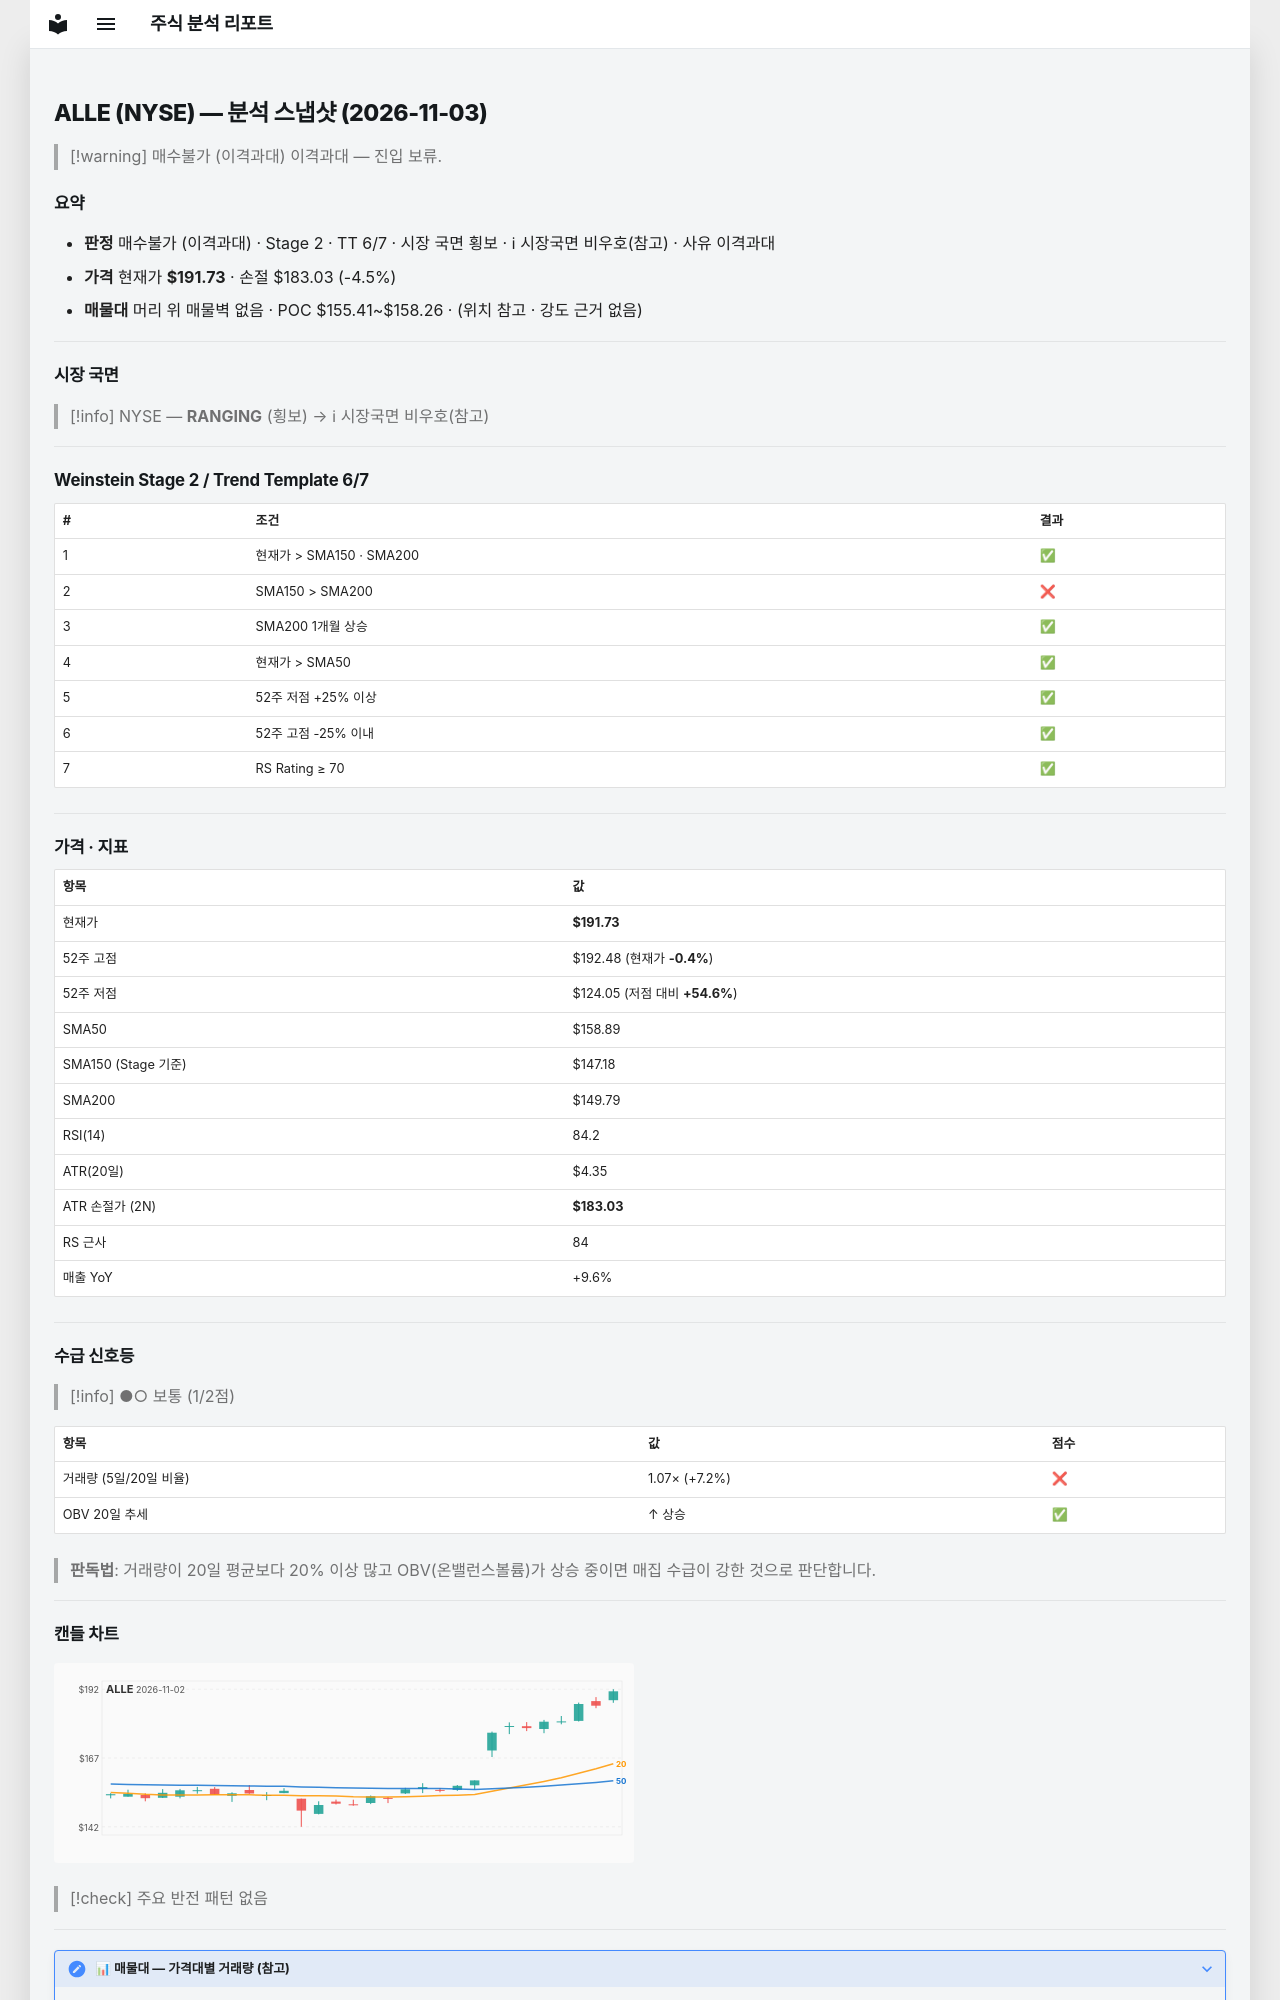

repository: soloandco/stock-reports · page: snapshots/ALLE-2026-11-03/index.html · generator: mkdocs

---
type: analysis-snapshot
title: ALLE 분석 스냅샷
ticker: ALLE
market: NYSE
created: 2026-11-03
updated: 2026-11-03
bar-date: 2026-11-02
verdict: 매수불가
verdict-reason: 이격과대
sma50-gap-pct: 20.7
weekly-position: 신고가영역
stage: 2
trend-template-score: 6
tt-max: 7
ma-set: sma-50-150-200
price: 191.72999572753906
stop-price: 183.0283359734249
market-regime: RANGING
supply-demand-score: 1/2
supply-demand-label: 보통
status: tracking
tags:
  - stock-agent
  - watchlist
  - ALLE
  - analysis
related:
  - "[[analysis-template]]"
---

# ALLE (NYSE) — 분석 스냅샷 (2026-11-03)

> [!warning] 매수불가 (이격과대)
> 이격과대 — 진입 보류.

## 요약

- **판정** 매수불가 (이격과대) · Stage 2 · TT 6/7 · 시장 국면 횡보 · ℹ 시장국면 비우호(참고) · 사유 이격과대
- **가격** 현재가 **$191.73** · 손절 $183.03 (-4.5%)
- **매물대** 머리 위 매물벽 없음 · POC $155.41~$158.26 · (위치 참고 · 강도 근거 없음)

---

## 시장 국면

> [!info] NYSE — **RANGING** (횡보) → ℹ 시장국면 비우호(참고)

---

## Weinstein Stage 2 / Trend Template 6/7

| # | 조건 | 결과 |
|---|------|------|
| 1 | 현재가 > SMA150 · SMA200 | ✅ |
| 2 | SMA150 > SMA200 | ❌ |
| 3 | SMA200 1개월 상승 | ✅ |
| 4 | 현재가 > SMA50 | ✅ |
| 5 | 52주 저점 +25% 이상 | ✅ |
| 6 | 52주 고점 -25% 이내 | ✅ |
| 7 | RS Rating ≥ 70 | ✅ |

---

## 가격 · 지표

| 항목 | 값 |
|------|---|
| 현재가 | **$191.73** |
| 52주 고점 | $192.48 (현재가 **-0.4%**) |
| 52주 저점 | $124.05 (저점 대비 **+54.6%**) |
| SMA50 | $158.89 |
| SMA150 (Stage 기준) | $147.18 |
| SMA200 | $149.79 |
| RSI(14) | 84.2 |
| ATR(20일) | $4.35 |
| ATR 손절가 (2N) | **$183.03** |
| RS 근사 | 84 |
| 매출 YoY | +9.6% |

---
## 수급 신호등

> [!info] ●○ 보통 (1/2점)

| 항목 | 값 | 점수 |
|------|------|------|
| 거래량 (5일/20일 비율) | 1.07× (+7.2%) | ❌ |
| OBV 20일 추세 | ↑ 상승 | ✅ |

> **판독법**: 거래량이 20일 평균보다 20% 이상 많고 OBV(온밸런스볼륨)가 상승 중이면 매집 수급이 강한 것으로 판단합니다.

---
